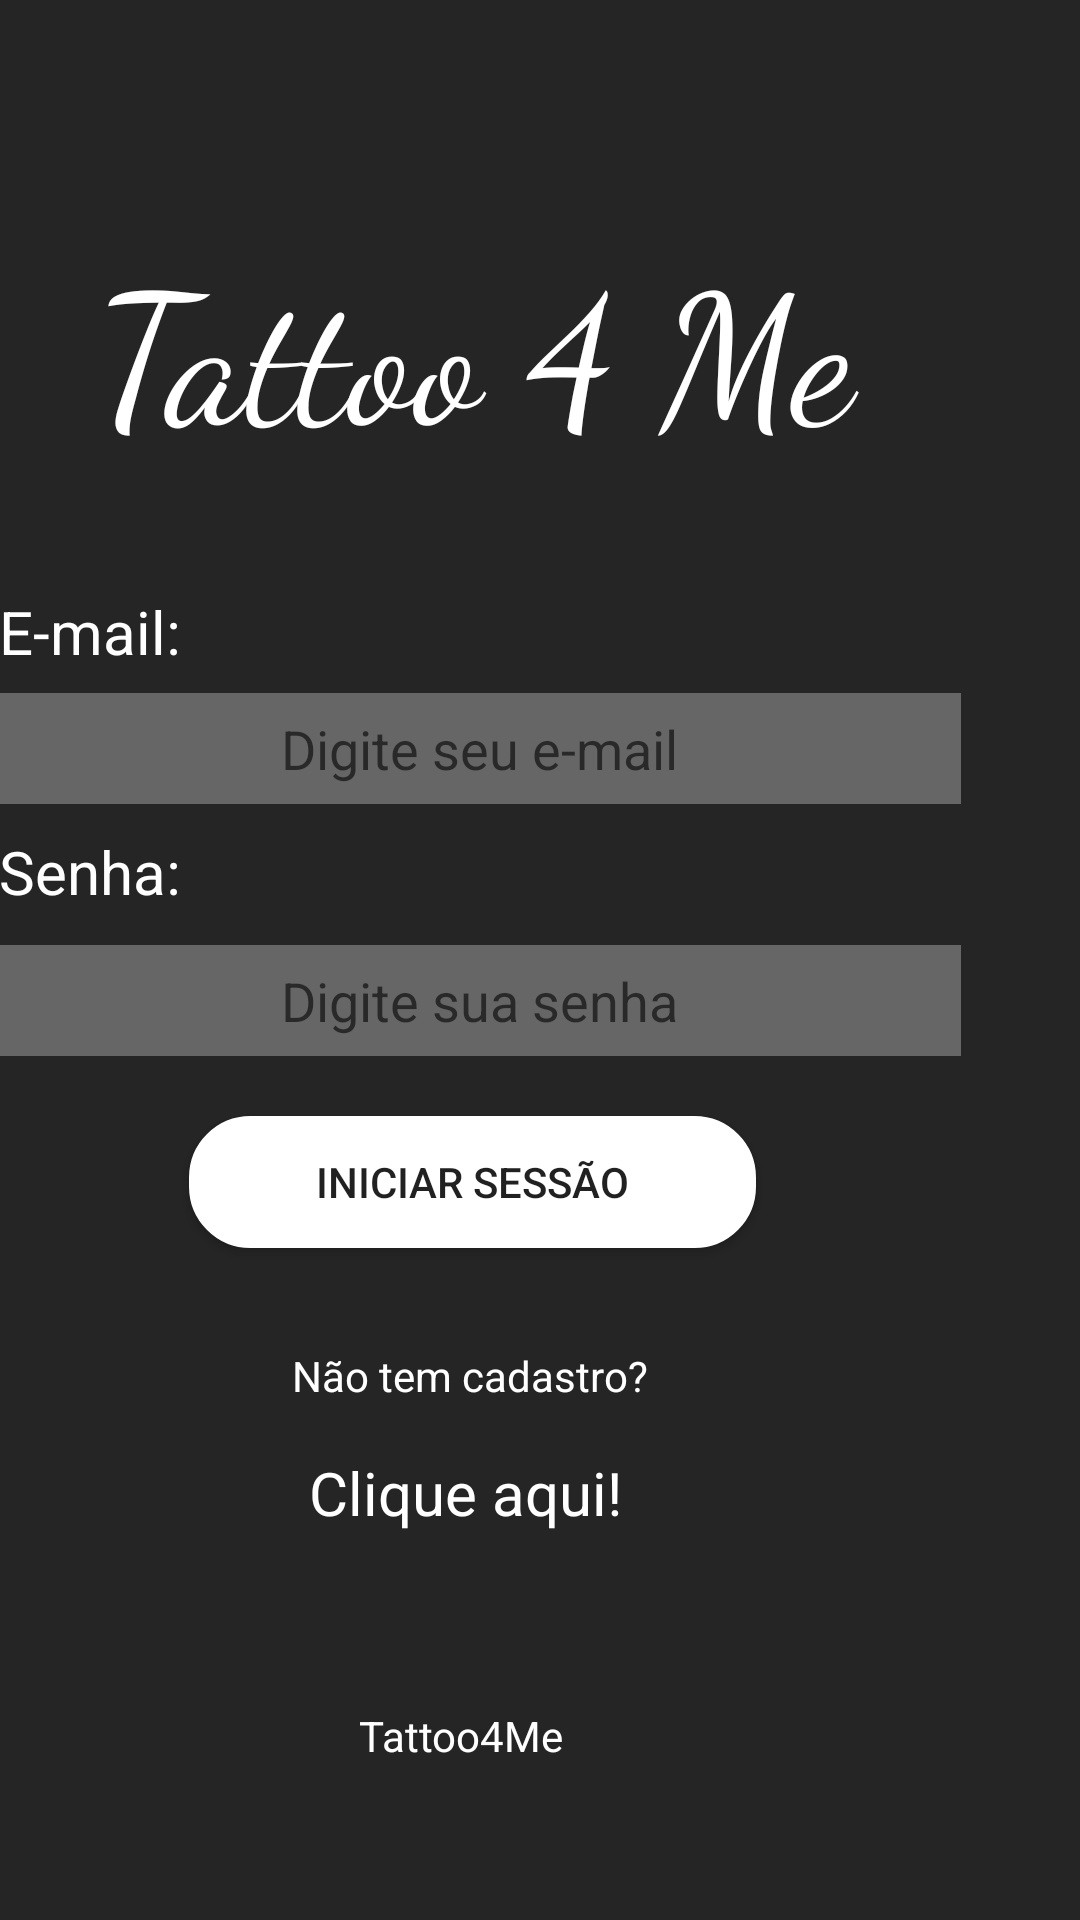

Android layout source for this screen:
<!-- AndroidManifest.xml: application theme Theme.Tattoo2Me -->
<!-- res/layout/activity_tela2.xml -->
<?xml version="1.0" encoding="utf-8"?>
<androidx.constraintlayout.widget.ConstraintLayout xmlns:android="http://schemas.android.com/apk/res/android"
    xmlns:app="http://schemas.android.com/apk/res-auto"
    xmlns:tools="http://schemas.android.com/tools"
    android:layout_width="match_parent"
    android:layout_height="match_parent"
    tools:context=".tela_2"
    android:background="@color/grey">


    <EditText
        android:id="@+id/textView4"
        android:layout_width="321dp"
        android:layout_height="37dp"
        android:layout_marginEnd="40dp"
        android:layout_marginBottom="288dp"
        android:background="@color/greylmedium"
        android:hint="Digite sua senha"
        android:inputType="textPassword"
        android:textAlignment="center"
        android:textColor="@color/greylight"
        app:layout_constraintBaseline_toBottomOf="parent"
        app:layout_constraintBaseline_toTopOf="parent"
        app:layout_constraintBottom_toBottomOf="parent"
        app:layout_constraintEnd_toEndOf="parent" />

    <EditText
        android:id="@+id/textView5"
        android:layout_width="321dp"
        android:layout_height="37dp"
        android:layout_marginEnd="40dp"
        android:layout_marginBottom="372dp"
        android:background="@color/greylmedium"
        android:hint="Digite seu e-mail"

        android:textAlignment="center"
        android:textColor="@color/greylight"
        app:layout_constraintBaseline_toBottomOf="parent"
        app:layout_constraintBaseline_toTopOf="parent"
        app:layout_constraintBottom_toBottomOf="parent"
        app:layout_constraintEnd_toEndOf="parent" />

    <TextView
        android:id="@+id/textView"
        android:layout_width="wrap_content"
        android:layout_height="wrap_content"
        android:layout_marginEnd="300dp"
        android:layout_marginBottom="336dp"
        android:text="Senha:"
        android:textColor="@color/white"
        android:textSize="20sp"
        app:layout_constraintBaseline_toBottomOf="parent"
        app:layout_constraintBaseline_toTopOf="parent"
        app:layout_constraintBottom_toBottomOf="parent"
        app:layout_constraintEnd_toEndOf="parent" />

    <TextView
        android:id="@+id/textView2"
        android:layout_width="wrap_content"
        android:layout_height="wrap_content"
        android:layout_marginEnd="300dp"
        android:layout_marginBottom="416dp"
        android:text="E-mail:"
        android:textColor="@color/white"
        android:textSize="20sp"
        app:layout_constraintBaseline_toBottomOf="parent"
        app:layout_constraintBaseline_toTopOf="parent"
        app:layout_constraintBottom_toBottomOf="parent"
        app:layout_constraintEnd_toEndOf="parent" />

    <TextView
        android:id="@+id/textView3"
        android:layout_width="wrap_content"
        android:layout_height="wrap_content"
        android:layout_marginEnd="172dp"
        android:layout_marginBottom="52dp"
        android:text="Tattoo4Me"
        android:textColor="@color/white"
        app:layout_constraintBaseline_toBottomOf="parent"
        app:layout_constraintBaseline_toTopOf="parent"
        app:layout_constraintBottom_toBottomOf="parent"
        app:layout_constraintEnd_toEndOf="parent" />

    <TextView
        android:id="@+id/textView7"
        android:layout_width="296dp"
        android:layout_height="82dp"
        android:layout_marginEnd="32dp"
        android:layout_marginBottom="484dp"
        android:fontFamily="cursive"
        android:text="Tattoo 4 Me"
        android:textColor="@color/white"
        android:textSize="60sp"
        app:layout_constraintBaseline_toBottomOf="parent"
        app:layout_constraintBaseline_toTopOf="parent"
        app:layout_constraintBottom_toBottomOf="parent"
        app:layout_constraintEnd_toEndOf="parent" />

    <Button
        android:background="@drawable/arredondar"
        android:id="@+id/button2"
        android:layout_width="189dp"
        android:layout_height="44dp"
        android:layout_marginEnd="108dp"
        android:layout_marginBottom="224dp"
        android:text="Iniciar Sessão"
        app:layout_constraintBaseline_toBottomOf="parent"
        app:layout_constraintBaseline_toTopOf="parent"
        app:layout_constraintBottom_toBottomOf="parent"
        app:layout_constraintEnd_toEndOf="parent" />

    <TextView
        android:id="@+id/textView8"
        android:layout_width="wrap_content"
        android:layout_height="wrap_content"
        android:layout_marginEnd="144dp"
        android:layout_marginBottom="172dp"
        android:text="Não tem cadastro?"
        android:textColor="@color/white"
        app:layout_constraintBaseline_toBottomOf="parent"
        app:layout_constraintBaseline_toTopOf="parent"
        app:layout_constraintBottom_toBottomOf="parent"
        app:layout_constraintEnd_toEndOf="parent" />

    <TextView
        android:id="@+id/textView9"
        android:layout_width="109dp"
        android:layout_height="32dp"
        android:layout_marginEnd="148dp"
        android:layout_marginBottom="124dp"
        android:text="Clique aqui!"
        android:textColor="@color/white"
        android:textSize="20sp"
        app:layout_constraintBaseline_toBottomOf="parent"
        app:layout_constraintBaseline_toTopOf="parent"
        app:layout_constraintBottom_toBottomOf="parent"
        app:layout_constraintEnd_toEndOf="parent" />


</androidx.constraintlayout.widget.ConstraintLayout>
<!-- resources referenced by this layout -->
<resources>
  <color name="grey">#252525</color>
  <color name="greylight">#999999</color>
  <color name="greylmedium">#666666</color>
  <color name="white">#FFFFFFFF</color>
  <!-- drawable arredondar (drawable) -->
  <?xml version="1.0" encoding="utf-8"?>
  <shape xmlns:android="http://schemas.android.com/apk/res/android"
  android:shape="rectangle">
      <solid android:color="#ffffff"/>
      <corners android:radius="20dp"/>
      <stroke android:width="1dp"
         android:color="@color/white"/>
      <padding android:top="10dp"
          android:bottom="10dp"
          android:left="10dp"
          android:right="10dp"/>
  </shape>
  <style name="Theme.Tattoo2Me" parent="Theme.MaterialComponents.DayNight.DarkActionBar">
          
          <item name="colorPrimary">@color/purple_500</item>
          <item name="colorPrimaryVariant">@color/black</item>
          <item name="colorOnPrimary">@color/white</item>
          
          <item name="colorSecondary">@color/purple_200</item>
          <item name="colorSecondaryVariant">@color/teal_700</item>
          <item name="colorOnSecondary">@color/black</item>
          
          <item name="android:statusBarColor">?attr/colorPrimaryVariant</item>
          
      </style>
  <color name="purple_500">#FF6200EE</color>
  <color name="black">#FF000000</color>
  <color name="purple_200">#FFBB86FC</color>
  <color name="teal_700">#FF018786</color>
</resources>
